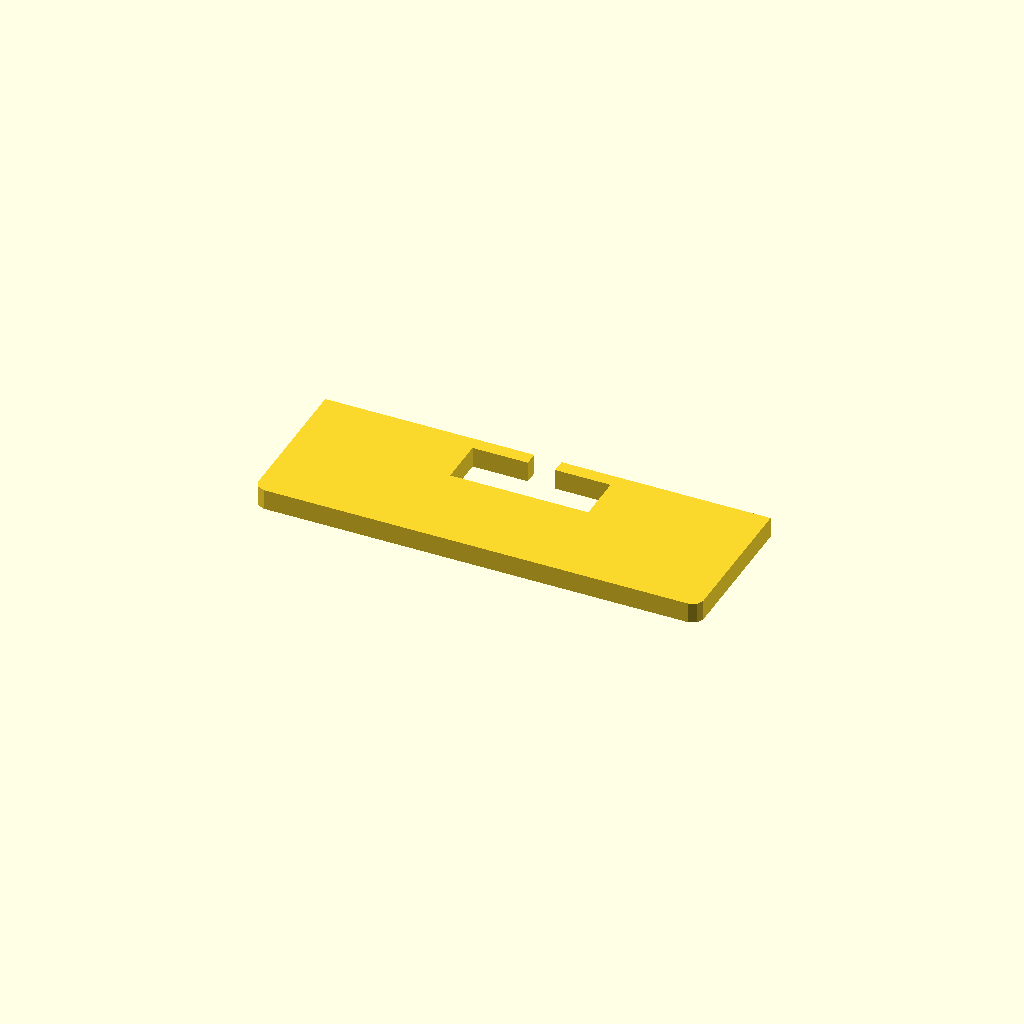
Cell 1 — every parameter at its default value.
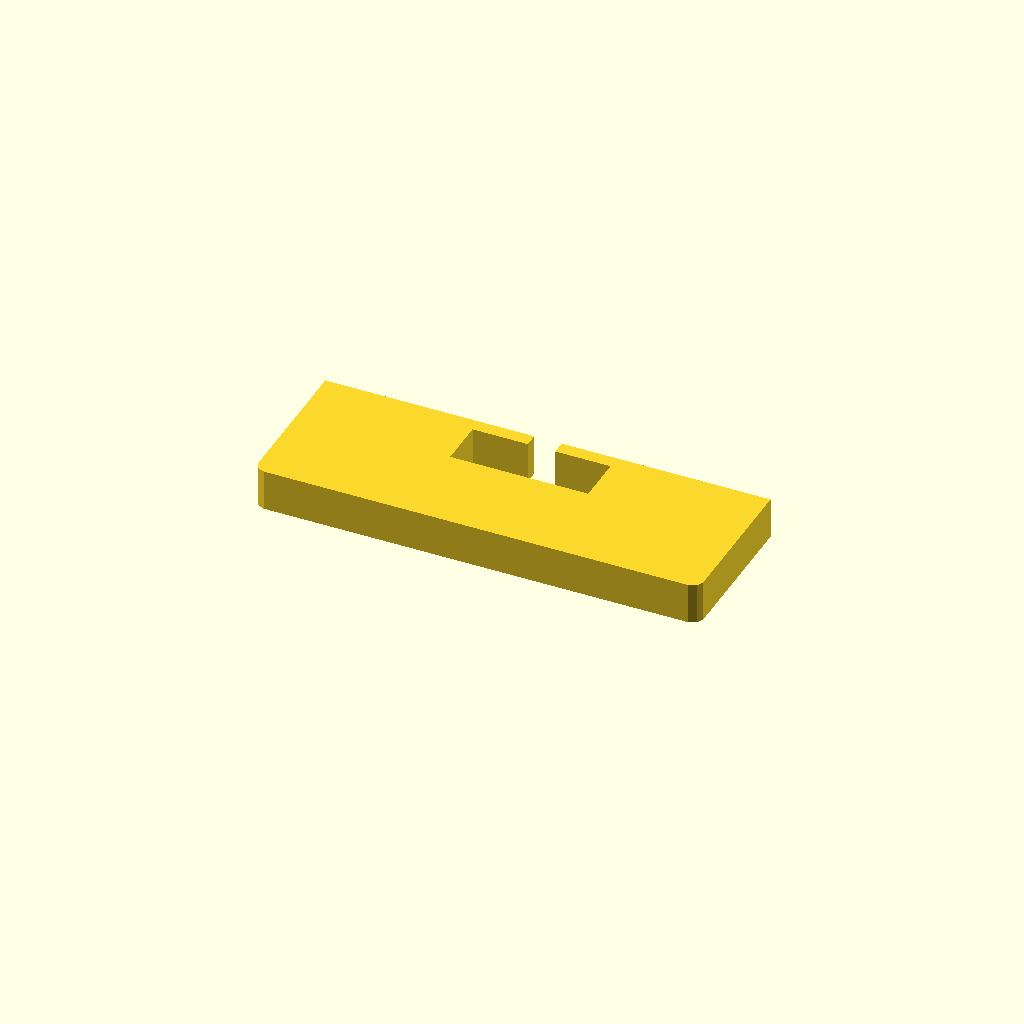
Cell 2: the same model with profile_height = 12.
All cells are drawn from one camera (rotation 55°, 0°, 25°, orthographic, colour scheme Cornfield), so only the parameter changes between them.
The OpenSCAD source (optional_data/data/sketch1/windowplates/part_0023.scad):
$fn = 32;

// ----------------------------------------------------------------------
// Window plate: 130 x 45 mm, 1 open windows
// ----------------------------------------------------------------------

// --- parameters (mm) ---
profile_height = 6;       // extrusion height
profile_points = 16;      // points of the closed outline

profile = [[0, 3], [0.879, 0.879], [3, 0], [127, 0], [129.121, 0.879], [130, 3], [130, 45], [69, 45], [69, 41], [85.15, 41], [85.15, 27], [44.85, 27], [44.85, 41], [61, 41], [61, 45], [0, 45]];  // single closed polygon, 16 points, counter clockwise

// --- the one profile operation ---
linear_extrude(height = profile_height) polygon(points = profile);
Customizer parameters (derived from the source; name, type, default, range or options):
profile_height: number, default 6
profile_points: number, default 16
